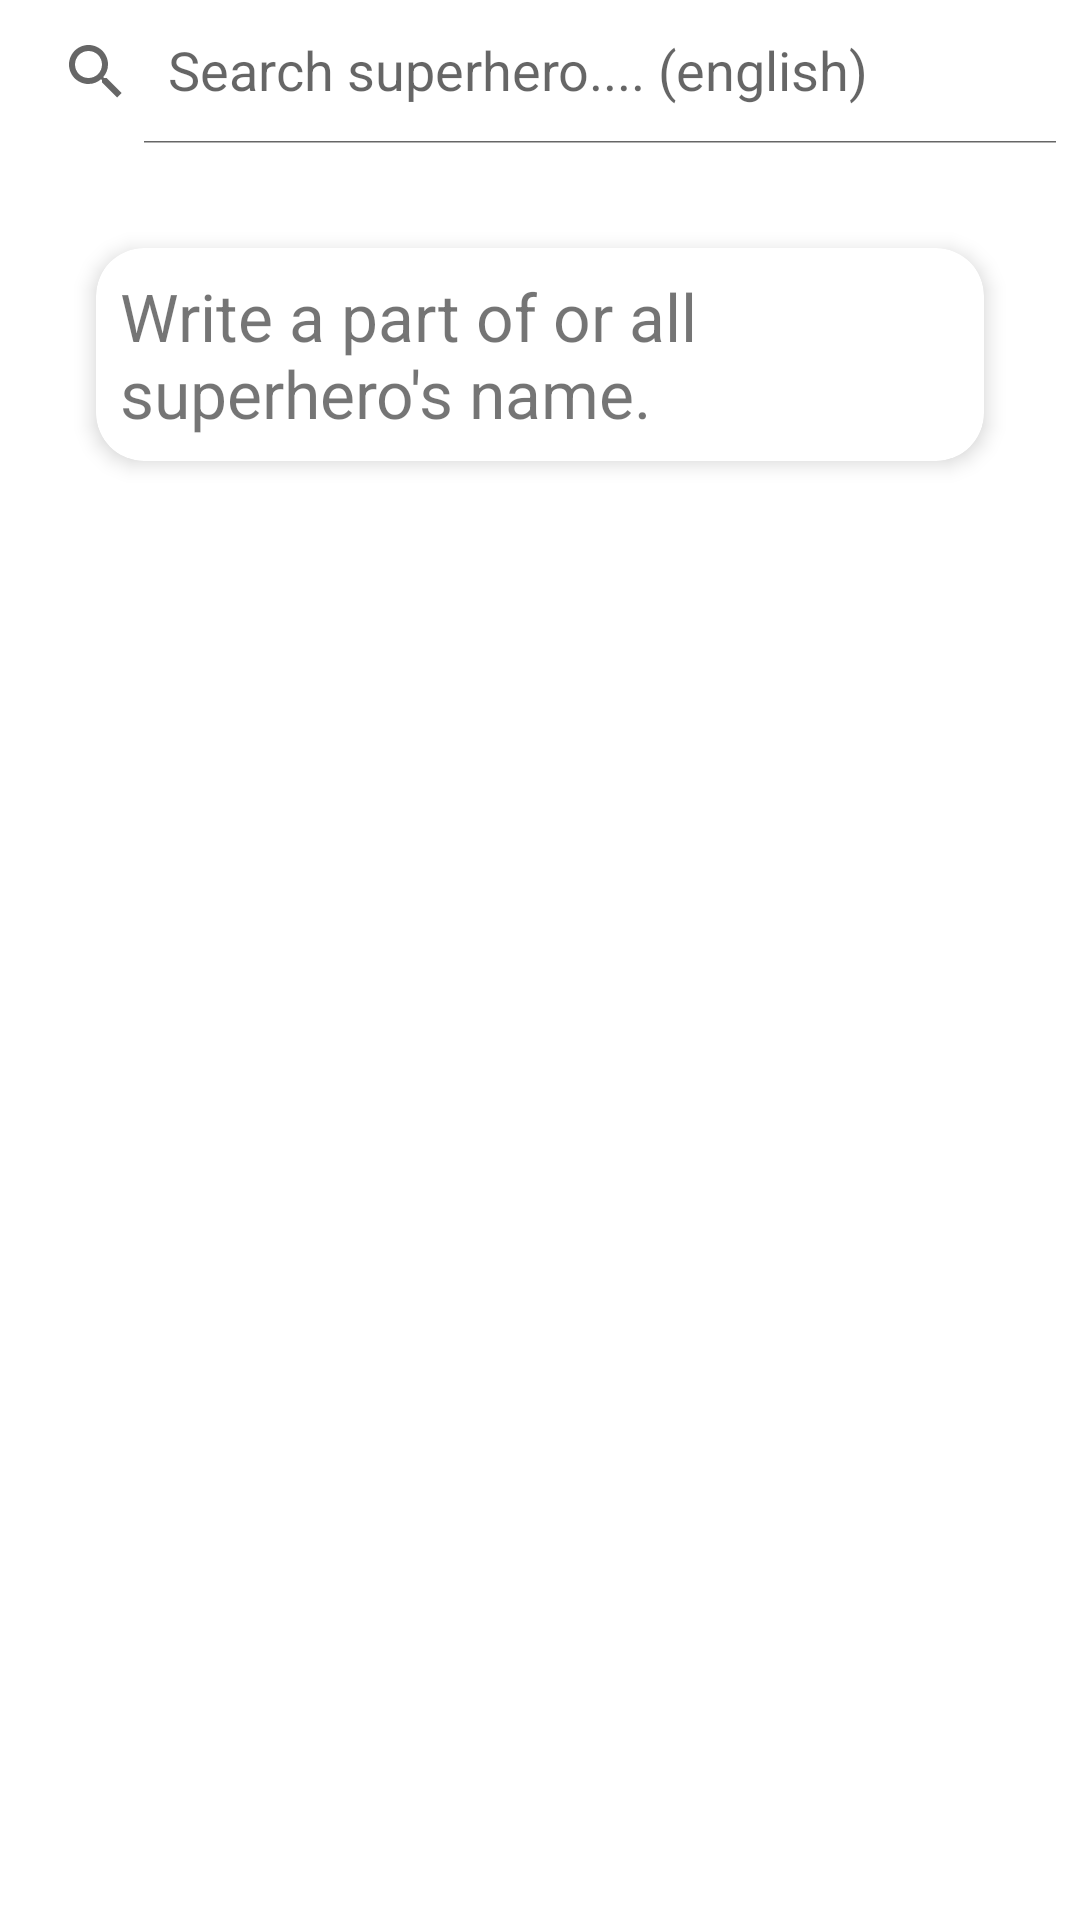

The Android layout XML behind this screen, and the referenced resources:
<!-- AndroidManifest.xml: activity theme Theme.SuperApp -->
<!-- res/layout/activity_super_heros_list.xml -->
<?xml version="1.0" encoding="utf-8"?>
<androidx.constraintlayout.widget.ConstraintLayout xmlns:android="http://schemas.android.com/apk/res/android"
    xmlns:app="http://schemas.android.com/apk/res-auto"
    xmlns:tools="http://schemas.android.com/tools"
    android:layout_width="match_parent"
    android:layout_height="match_parent"

    tools:context=".superheros_app.SuperHerosListActivity">

    <ProgressBar
        android:id="@+id/progressBar"
        android:layout_width="wrap_content"
        android:layout_height="wrap_content"
        android:visibility="gone"
        app:layout_constraintBottom_toBottomOf="parent"
        app:layout_constraintEnd_toEndOf="parent"
        app:layout_constraintStart_toStartOf="parent"
        app:layout_constraintTop_toTopOf="parent" />

    <androidx.appcompat.widget.SearchView
        android:id="@+id/herosSearchBar"
        android:layout_width="0dp"
        android:layout_height="wrap_content"
        app:defaultQueryHint="@string/super_searchBar"
        app:iconifiedByDefault="false"
        app:layout_constraintEnd_toEndOf="parent"
        app:layout_constraintStart_toStartOf="parent"
        app:layout_constraintTop_toTopOf="parent" />


    <androidx.recyclerview.widget.RecyclerView
        android:id="@+id/rvSuperhero"
        android:layout_width="0dp"
        android:layout_height="0dp"
        app:layout_constraintBottom_toBottomOf="parent"
        app:layout_constraintEnd_toEndOf="parent"
        app:layout_constraintStart_toStartOf="parent"
        app:layout_constraintTop_toBottomOf="@id/herosSearchBar" />

    <androidx.cardview.widget.CardView
        android:id="@+id/super_help"
        android:layout_width="0dp"
        android:layout_height="wrap_content"
        android:layout_margin="32sp"
        app:cardCornerRadius="16dp"
        android:visibility="visible"
        app:cardElevation="4dp"
        app:layout_constraintBottom_toBottomOf="parent"
        app:layout_constraintVertical_bias="0.1"
        app:layout_constraintEnd_toEndOf="parent"
        app:layout_constraintStart_toStartOf="parent"
        app:layout_constraintTop_toTopOf="parent">

        <TextView
            android:layout_width="wrap_content"
            android:layout_height="wrap_content"
            android:padding="8dp"
            android:text="@string/super_help"
            android:textSize="22sp" />
    </androidx.cardview.widget.CardView>


</androidx.constraintlayout.widget.ConstraintLayout>
<!-- resources referenced by this layout -->
<resources>
  <string name="super_help">"Write a part of or all superhero's name."</string>
  <string name="super_searchBar">Search superhero.... (english)</string>
  <style name="Theme.SuperApp" parent="Theme.MaterialComponents.DayNight.NoActionBar" />
</resources>
